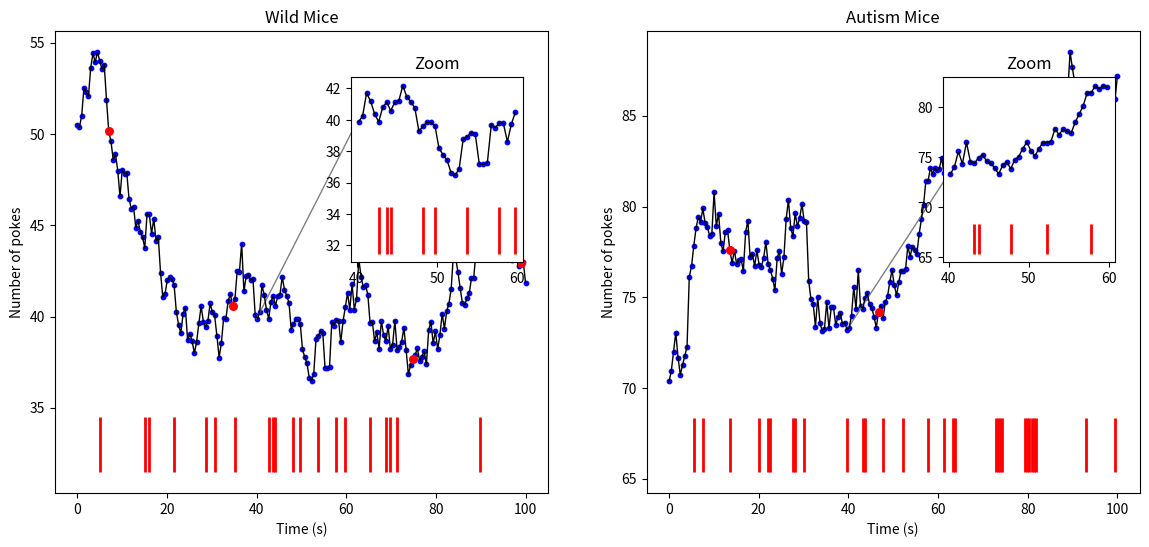

Generate this figure with matplotlib:
import matplotlib.pyplot as plt
import numpy as np
from matplotlib.patches import ConnectionPatch

# Simulated data
np.random.seed(42)
time = np.linspace(0, 100, 200)
early_data = np.cumsum(np.random.randn(200)) + 50
late_data = np.cumsum(np.random.randn(200)) + 70

# Lever press times (randomly selected)
early_presses = np.random.choice(time, size=20, replace=False)
late_presses = np.random.choice(time, size=30, replace=False)

# Points of interest (random red dots)
early_interest = np.random.choice(range(200), size=5, replace=False)
late_interest = np.random.choice(range(200), size=5, replace=False)

# Create figure
fig, axs = plt.subplots(1, 2, figsize=(14, 6))
titles = ['Wild Mice', 'Autism Mice']
datasets = [(early_data, early_presses, early_interest),
            (late_data, late_presses, late_interest)]

for i, ax in enumerate(axs):
    data, presses, interest = datasets[i]

    # Main plot
    ax.plot(time, data, color='black', linewidth=1)
    ax.scatter(time, data, color='blue', s=10)
    ax.scatter(time[interest], data[interest], color='red', s=30, zorder=5)
    ax.vlines(presses, ymin=min(data)-5,
              ymax=min(data)-2, color='red', linewidth=2)

    ax.set_title(titles[i])
    ax.set_xlabel('Time (s)')
    ax.set_ylabel('Number of pokes')

    # Inset zoom
    inset_start = 40
    inset_end = 60
    inset_ax = ax.inset_axes([0.6, 0.5, 0.35, 0.4])
    mask = (time >= inset_start) & (time <= inset_end)
    inset_ax.plot(time[mask], data[mask], color='black', linewidth=1)
    inset_ax.scatter(time[mask], data[mask], color='blue', s=10)
    inset_ax.vlines([t for t in presses if inset_start <= t <= inset_end],
                    ymin=min(data)-5, ymax=min(data)-2, color='red', linewidth=2)
    inset_ax.set_title('Zoom')

    # Connect inset to main plot
    con = ConnectionPatch(xyA=(inset_start, data[mask][0]), coordsA=ax.transData,
                          xyB=(inset_start, data[mask][0]
                               ), coordsB=inset_ax.transData,
                          color='gray', linewidth=1)
    ax.add_artist(con)

plt.savefig("corr_raster.png", dpi=300)
plt.savefig("corr_raster.pdf")
print("Plot saved as corr_raster.png and corr_raster.pdf")
